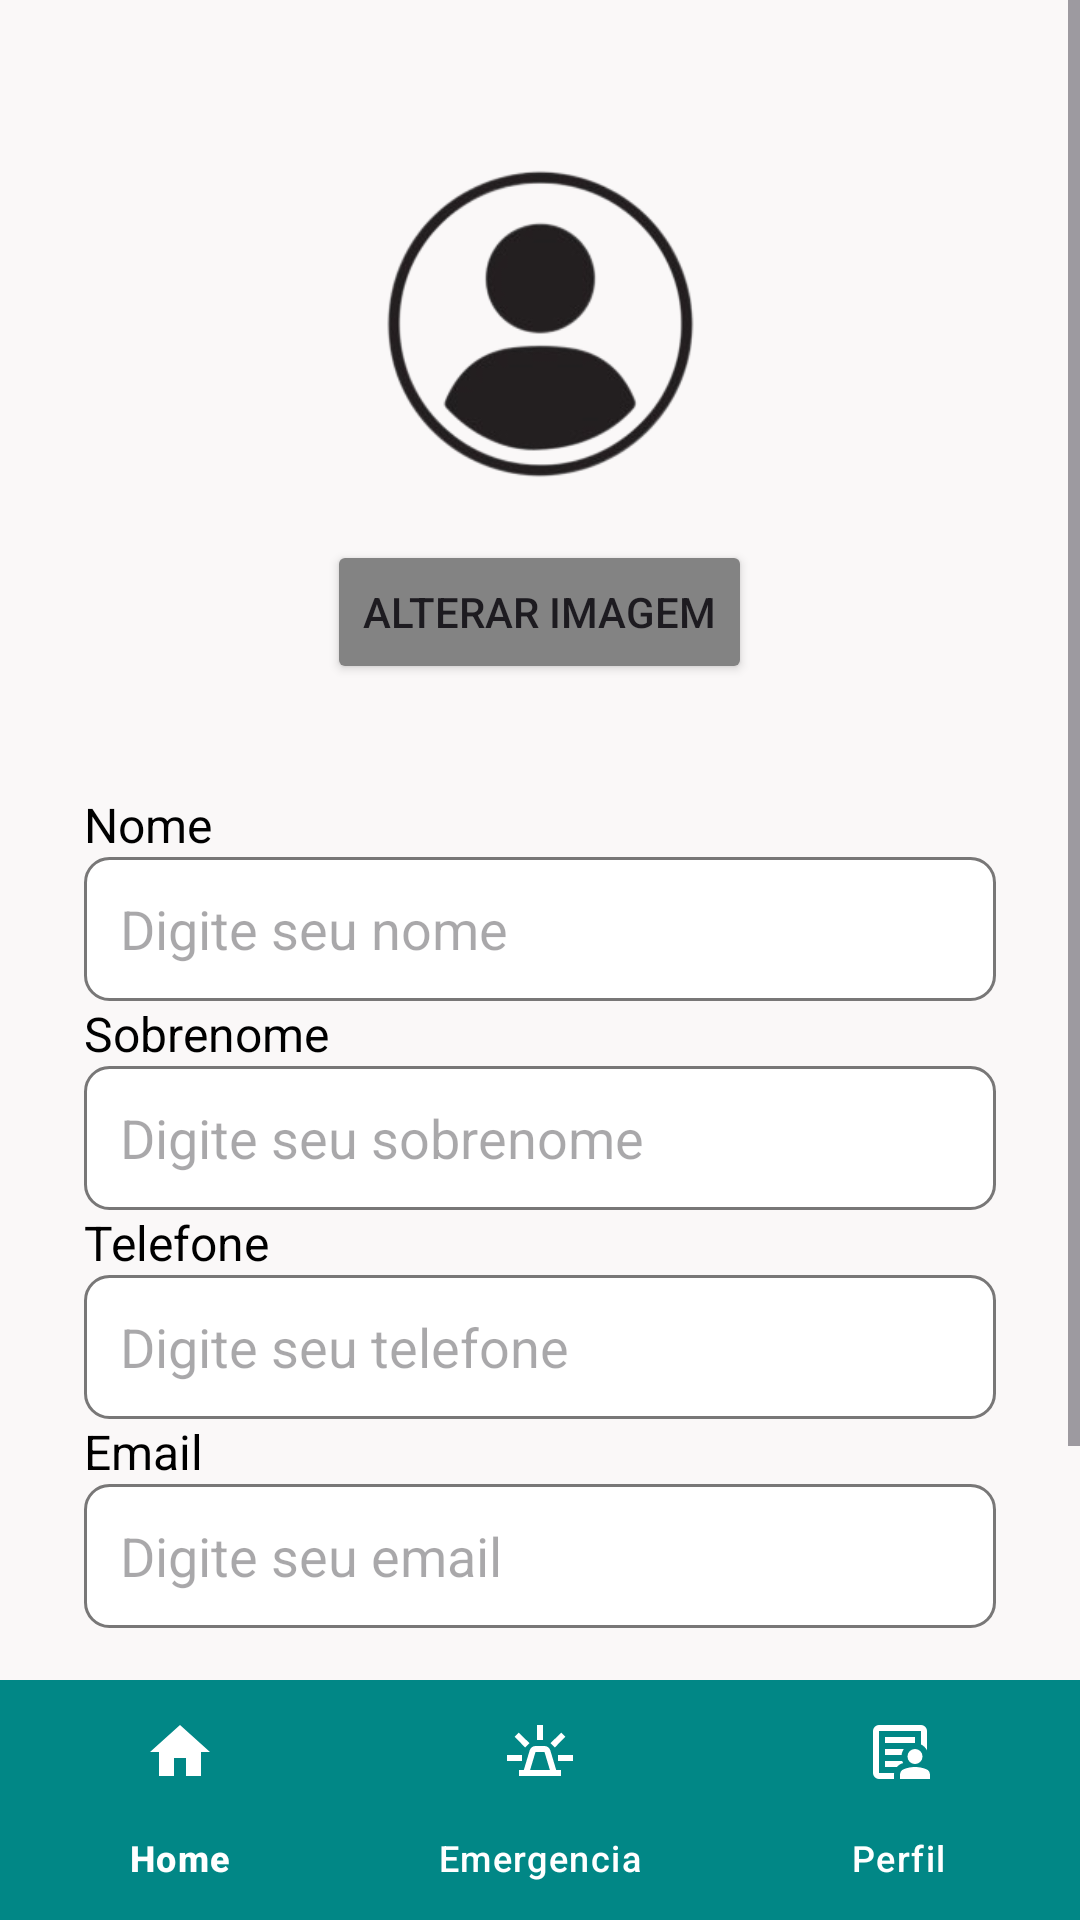

Reconstruct the res/layout file that produces this screen, plus the resources it refers to.
<!-- AndroidManifest.xml: application theme Theme.SafeWalk -->
<!-- res/layout/activity_perfil.xml -->
<?xml version="1.0" encoding="utf-8"?>
<androidx.constraintlayout.widget.ConstraintLayout xmlns:android="http://schemas.android.com/apk/res/android"
    xmlns:app="http://schemas.android.com/apk/res-auto"
    xmlns:tools="http://schemas.android.com/tools"
    android:id="@+id/main"
    android:layout_width="match_parent"
    android:layout_height="match_parent"
    android:background="#FAF8F8"
    tools:context=".PerfilActivity">

    
    <ScrollView
        android:id="@+id/scrollView"
        android:layout_width="0dp"
        android:layout_height="0dp"
        android:fillViewport="true"
        app:layout_constraintTop_toTopOf="parent"
        app:layout_constraintBottom_toTopOf="@id/bnv_bottom"
        app:layout_constraintStart_toStartOf="parent"
        app:layout_constraintEnd_toEndOf="parent">

        <LinearLayout
            android:layout_width="match_parent"
            android:layout_height="wrap_content"
            android:orientation="vertical"
            android:padding="16dp"
            android:gravity="center_horizontal">

            
            <ImageView
                android:id="@+id/img_perfil"
                android:layout_width="120dp"
                android:layout_height="120dp"
                android:src="@drawable/imagem_usuario"
                android:scaleType="centerCrop"
                android:background="@drawable/borda_circle"
                android:padding="8dp"
                android:layout_marginTop="32dp" />

            
            <Button
                android:id="@+id/bt_alterar_imagem"
                android:layout_width="wrap_content"
                android:layout_height="wrap_content"
                android:text="Alterar imagem"
                android:layout_marginTop="12dp"
                android:backgroundTint="#838383" />

            
            <LinearLayout
                android:layout_width="match_parent"
                android:layout_height="wrap_content"
                android:layout_marginTop="24dp"
                android:layout_marginBottom="16dp"
                android:background="@drawable/rounded_card"
                android:orientation="vertical"
                android:padding="12dp">

                
                <TextView
                    android:layout_width="match_parent"
                    android:layout_height="wrap_content"
                    android:text="Nome"
                    android:textColor="#000000"
                    android:textSize="16sp" />

                
                <EditText
                    android:id="@+id/et_nome_perfil"
                    android:layout_width="match_parent"
                    android:layout_height="48dp"
                    android:background="@drawable/edittext_background"
                    android:hint="Digite seu nome"
                    android:inputType="textPersonName"
                    android:padding="12dp"
                    android:textColor="#000000" />

                
                <TextView
                    android:layout_width="match_parent"
                    android:layout_height="wrap_content"
                    android:text="Sobrenome"
                    android:textColor="#000000"
                    android:textSize="16sp" />

                
                <EditText
                    android:id="@+id/et_sobrenome_perfil"
                    android:layout_width="match_parent"
                    android:layout_height="48dp"
                    android:background="@drawable/edittext_background"
                    android:hint="Digite seu sobrenome"
                    android:inputType="textPersonName"
                    android:padding="12dp"
                    android:textColor="#000000" />

                
                <TextView
                    android:layout_width="match_parent"
                    android:layout_height="wrap_content"
                    android:text="Telefone"
                    android:textColor="#000000"
                    android:textSize="16sp" />

                
                <EditText
                    android:id="@+id/et_telefone_perfil"
                    android:layout_width="match_parent"
                    android:layout_height="48dp"
                    android:background="@drawable/edittext_background"
                    android:hint="Digite seu telefone"
                    android:inputType="phone"
                    android:padding="12dp"
                    android:textColor="#000000" />

                
                <TextView
                    android:layout_width="match_parent"
                    android:layout_height="wrap_content"
                    android:text="Email"
                    android:textColor="#000000"
                    android:textSize="16sp" />

                
                <EditText
                    android:id="@+id/et_email_perfil"
                    android:layout_width="match_parent"
                    android:layout_height="48dp"
                    android:background="@drawable/edittext_background"
                    android:hint="Digite seu email"
                    android:inputType="textEmailAddress"
                    android:padding="12dp"
                    android:textColor="#000000" />

                
                <Button
                    android:id="@+id/bt_salvar_perfil"
                    android:layout_width="match_parent"
                    android:layout_height="wrap_content"
                    android:text="Salvar Alterações"
                    android:layout_marginTop="16dp"
                    android:backgroundTint="#838383"
                    android:textColor="@android:color/white" />

            </LinearLayout>

        </LinearLayout>
    </ScrollView>

    
    <com.google.android.material.bottomnavigation.BottomNavigationView
        android:id="@+id/bnv_bottom"
        android:layout_width="0dp"
        android:layout_height="wrap_content"
        android:background="@color/design_default_color_secondary_variant"
        app:itemIconTint="#FFFFFF"
        app:itemTextColor="@color/white"
        app:layout_constraintBottom_toBottomOf="parent"
        app:layout_constraintEnd_toEndOf="parent"
        app:layout_constraintStart_toStartOf="parent"
        app:menu="@menu/bottom_tabs" />

</androidx.constraintlayout.widget.ConstraintLayout>
<!-- resources referenced by this layout -->
<resources>
  <!-- drawable edittext_background (drawable) -->
  <shape xmlns:android="http://schemas.android.com/apk/res/android"
      android:shape="rectangle">
  
      <solid android:color="#FFFFFF" /> 
      <stroke android:width="1dp" android:color="#787777" /> 
      <corners android:radius="8dp" /> 
  </shape>
  <!-- drawable imagem_usuario: png bitmap (drawable, 30207 bytes) -->
  <!-- drawable rounded_card (drawable) -->
  <?xml version="1.0" encoding="utf-8"?>
  <selector xmlns:android="http://schemas.android.com/apk/res/android">
      <shape xmlns:android="http://schemas.android.com/apk/res/android">
          <solid android:color="#FFFFFF" />
          <corners android:radius="12dp" />
      </shape>
  </selector>
  <style name="Theme.SafeWalk" parent="Base.Theme.SafeWalk" />
  <style name="Base.Theme.SafeWalk" parent="Theme.Material3.DayNight.NoActionBar">
          
          
      </style>
  <!-- not gathered from this repository: default colours our renderer supplied (Android Studio template values) -->
  <color name="white">#FFFFFFFF</color>
</resources>
